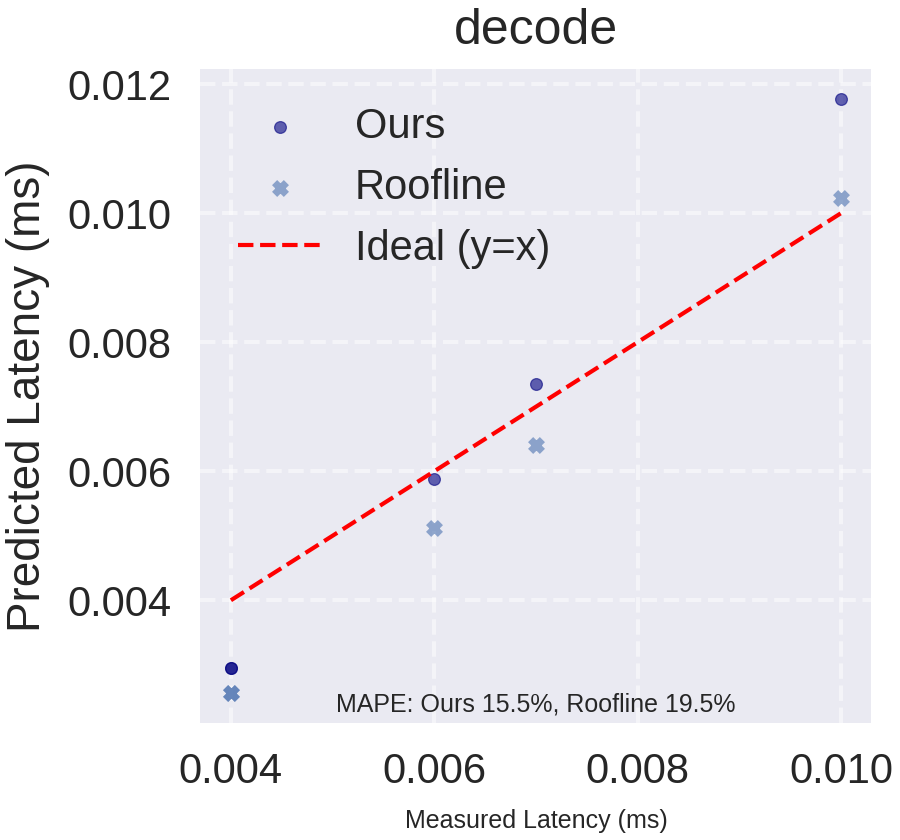

Source data for this figure (header and first rows):
Ours, Roofline, Measured
0.002943, 0.00256, 0.004
0.002943, 0.00256, 0.004
0.005885, 0.00512, 0.006
0.007357, 0.0064, 0.007
0.01177, 0.01024, 0.01
